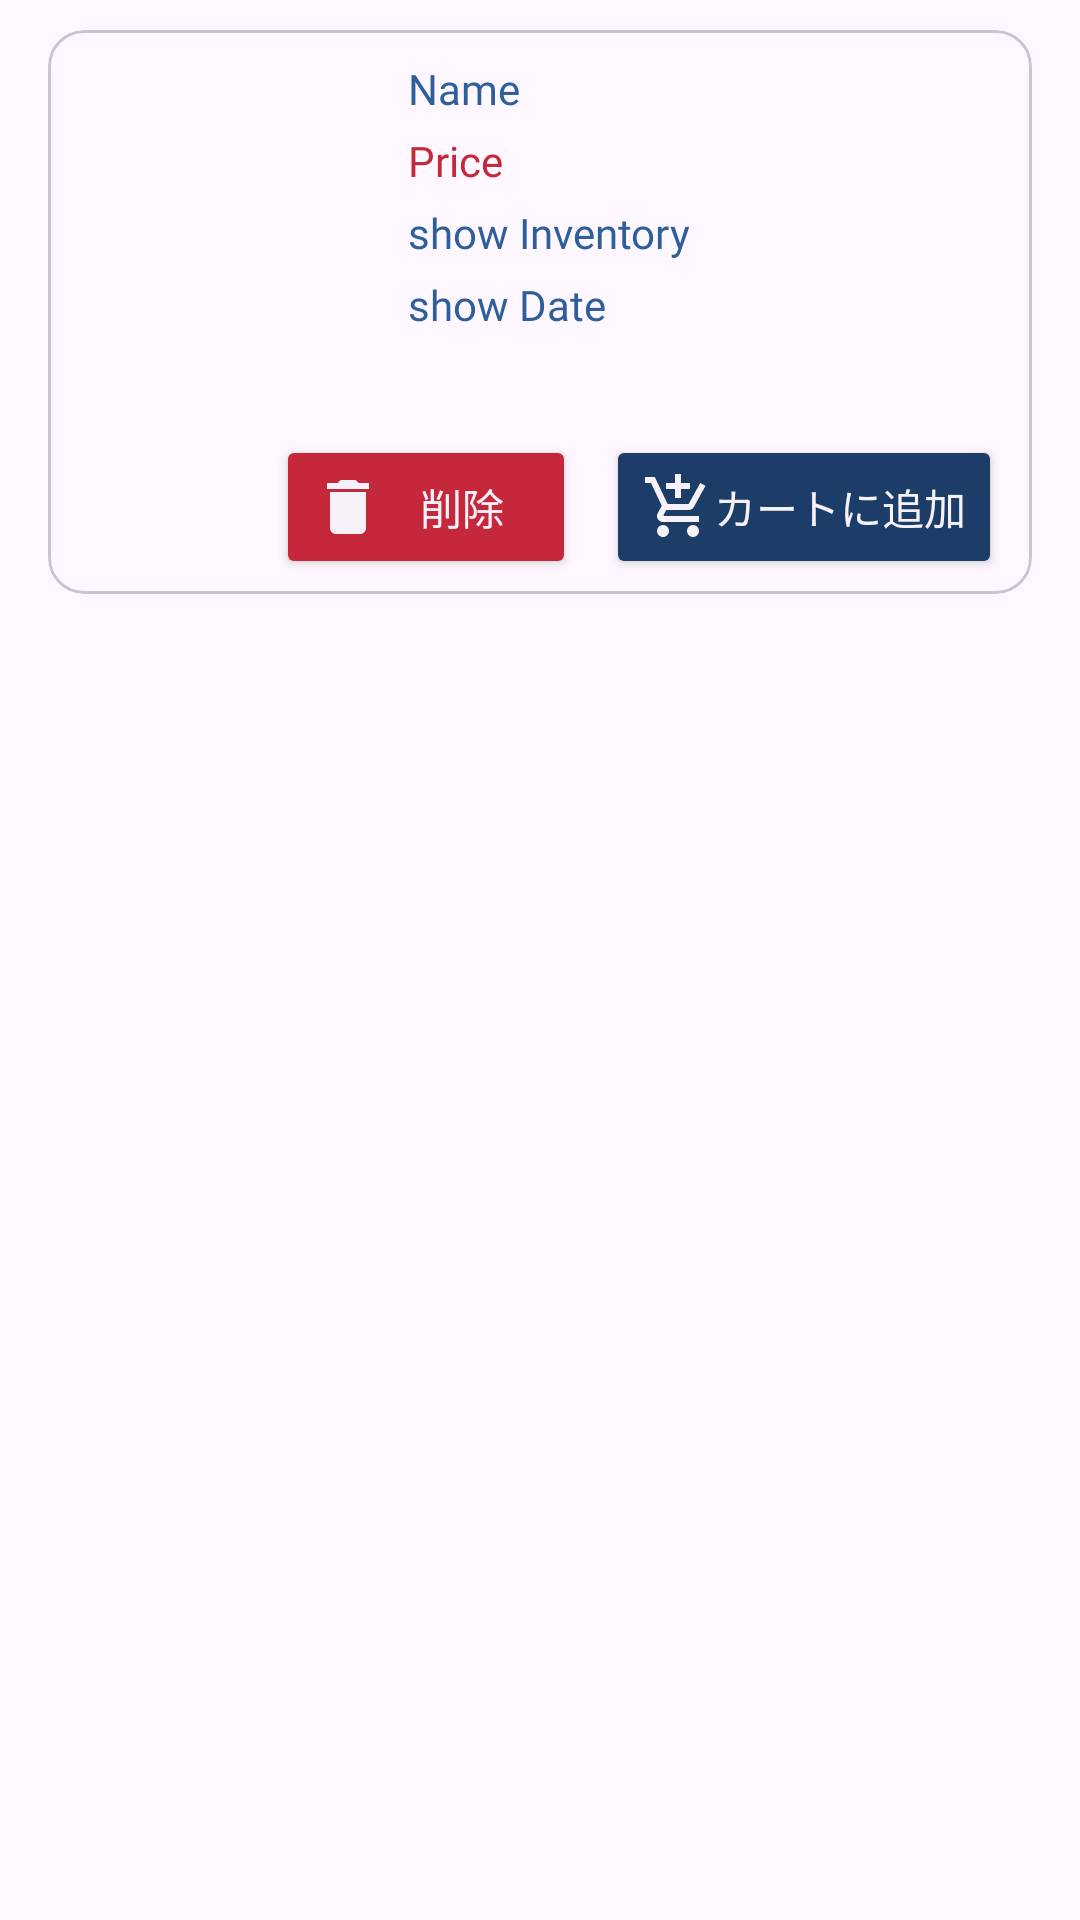

This screen was rendered from an Android layout file. Write that file and the resources it references.
<!-- AndroidManifest.xml: application theme Theme.Shopping_app -->
<!-- res/layout/recyclerview_favorite.xml -->
<?xml version="1.0" encoding="utf-8"?>
<LinearLayout  xmlns:android="http://schemas.android.com/apk/res/android"
    android:layout_width="match_parent"
    android:layout_height="wrap_content"
    android:paddingStart="?android:attr/listPreferredItemPaddingStart"
    android:paddingEnd="?android:attr/listPreferredItemPaddingEnd"
    android:minHeight="?android:attr/listPreferredItemHeightLarge"
    android:textAppearance="?android:attr/textAppearanceListItemSmall">
    <com.google.android.material.card.MaterialCardView
        android:layout_width="match_parent"
        android:layout_height= "wrap_content"
        android:layout_marginVertical="10dp"
        android:id="@+id/cv">
        <LinearLayout
            android:layout_width="match_parent"
            android:layout_height="match_parent"
            android:orientation="vertical">
            <LinearLayout
                android:layout_width="match_parent"
                android:layout_height="wrap_content"
                android:layout_marginHorizontal="10dp"
                android:orientation="horizontal">
                <ImageView
                    android:id="@+id/item_image"
                    android:layout_width="110dp"
                    android:layout_height="110dp"
                    android:layout_marginVertical="10dp"/>
                <LinearLayout
                    android:layout_width="240dp"
                    android:layout_height="wrap_content"
                    android:layout_marginVertical="10dp"
                    android:orientation="vertical">
                    <TextView
                        android:id="@+id/item_name"
                        style="@style/textColor"
                        android:layout_width="match_parent"
                        android:layout_height="wrap_content"
                        android:layout_marginBottom="5dp"
                        android:layout_marginRight="8dp"
                        android:text="Name"/>
                    <TextView
                        android:id="@+id/item_price"
                        android:layout_width="wrap_content"
                        android:layout_height="wrap_content"
                        android:textColor="@color/favoriteColor"
                        android:layout_marginBottom="5dp"
                        android:text="Price"/>
                    <TextView
                        android:id="@+id/item_inventory"
                        style="@style/textColor"
                        android:layout_width="wrap_content"
                        android:layout_height="wrap_content"
                        android:layout_marginBottom="5dp"
                        android:text="show Inventory"/>
                    <TextView
                        android:id="@+id/item_addedDate"
                        style="@style/textColor"
                        android:layout_width="wrap_content"
                        android:layout_height="wrap_content"
                        android:layout_marginBottom="5dp"
                        android:text="show Date"/>
                </LinearLayout>
            </LinearLayout>
            <LinearLayout
                android:layout_width="match_parent"
                android:layout_height="wrap_content"
                android:layout_marginHorizontal="10dp"
                android:layout_marginVertical="5dp"
                android:orientation="horizontal"
                android:gravity="end"
                android:layout_gravity="bottom">
                <Button
                    android:id="@+id/deleteItemButton"
                    android:layout_width="wrap_content"
                    android:layout_height="wrap_content"
                    android:backgroundTint="@color/favoriteColor"
                    android:minWidth="100dp"
                    android:layout_marginRight="10dp"
                    android:drawableLeft="@drawable/ic_delete"
                    android:textColor="@color/toolbarColorLight"
                    android:text="@string/deleteMerchandise"/>
                <Button
                    android:id="@+id/addCartButton"
                    style="@style/ButtonStyle"
                    android:layout_width="wrap_content"
                    android:layout_height="wrap_content"
                    android:minWidth="100dp"
                    android:drawableLeft="@drawable/ic_add_cart"
                    android:textColor="@color/toolbarColorLight"
                    android:text="@string/addToCart"/>
            </LinearLayout>
        </LinearLayout>
    </com.google.android.material.card.MaterialCardView>
</LinearLayout>
<!-- resources referenced by this layout -->
<resources>
  <color name="favoriteColor">#C6283B</color>
  <color name="toolbarColorLight">#F7F2FA</color>
  <!-- drawable ic_add_cart (drawable) -->
  <vector xmlns:android="http://schemas.android.com/apk/res/android" android:height="24dp" android:tint="@color/toolbarColorLight" android:viewportHeight="24" android:viewportWidth="24" android:width="24dp">
        
      <path android:fillColor="@android:color/white" android:pathData="M11,9h2L13,6h3L16,4h-3L13,1h-2v3L8,4v2h3v3zM7,18c-1.1,0 -1.99,0.9 -1.99,2S5.9,22 7,22s2,-0.9 2,-2 -0.9,-2 -2,-2zM17,18c-1.1,0 -1.99,0.9 -1.99,2s0.89,2 1.99,2 2,-0.9 2,-2 -0.9,-2 -2,-2zM7.17,14.75l0.03,-0.12 0.9,-1.63h7.45c0.75,0 1.41,-0.41 1.75,-1.03l3.86,-7.01L19.42,4h-0.01l-1.1,2 -2.76,5L8.53,11l-0.13,-0.27L6.16,6l-0.95,-2 -0.94,-2L1,2v2h2l3.6,7.59 -1.35,2.45c-0.16,0.28 -0.25,0.61 -0.25,0.96 0,1.1 0.9,2 2,2h12v-2L7.42,15c-0.13,0 -0.25,-0.11 -0.25,-0.25z"/>
      
  </vector>
  <!-- drawable ic_delete (drawable) -->
  <vector xmlns:android="http://schemas.android.com/apk/res/android" android:height="24dp" android:tint="@color/toolbarColorLight" android:viewportHeight="24" android:viewportWidth="24" android:width="24dp">
        
      <path android:fillColor="@android:color/white" android:pathData="M6,19c0,1.1 0.9,2 2,2h8c1.1,0 2,-0.9 2,-2V7H6v12zM19,4h-3.5l-1,-1h-5l-1,1H5v2h14V4z"/>
      
  </vector>
  <string name="addToCart">カートに追加</string>
  <string name="deleteMerchandise">削除</string>
  <style name="ButtonStyle" parent="ShapeAppearanceOverlay.Material3.FloatingActionButton">
          <item name="backgroundTint">@color/buttonColor</item>
          <item name="android:fontFamily">@font/rounded_mplus</item>
      </style>
  <style name="textColor">
          <item name="android:textColor">@color/textColor</item>
      </style>
  <style name="Theme.Shopping_app" parent="Base.Theme.Shopping_app" />
  <color name="buttonColor">#1B3D67</color>
  <color name="textColor">#2d5f9c</color>
  <style name="Base.Theme.Shopping_app" parent="Theme.Material3.DayNight.NoActionBar">
          
          
          <item name="colorPrimary">@color/textColor</item> 
          <item name="colorPrimaryVariant">@color/buttonColor</item> 
          <item name="colorOnPrimary">@color/toolbarColorLight</item> 
          <item name="android:statusBarColor">@color/toolbarColorLight</item>
  
          <item name="android:navigationBarColor">@color/toolbarColorLight</item>
          <item name="fontFamily">@font/rounded_mplus</item>
          <item name="snackbarStyle">@style/MySnackBarStyle</item>
      </style>
  <style name="MySnackBarStyle" parent="Widget.Material3.Snackbar">
          <item name="android:layout_margin">40dp</item>
      </style>
</resources>
